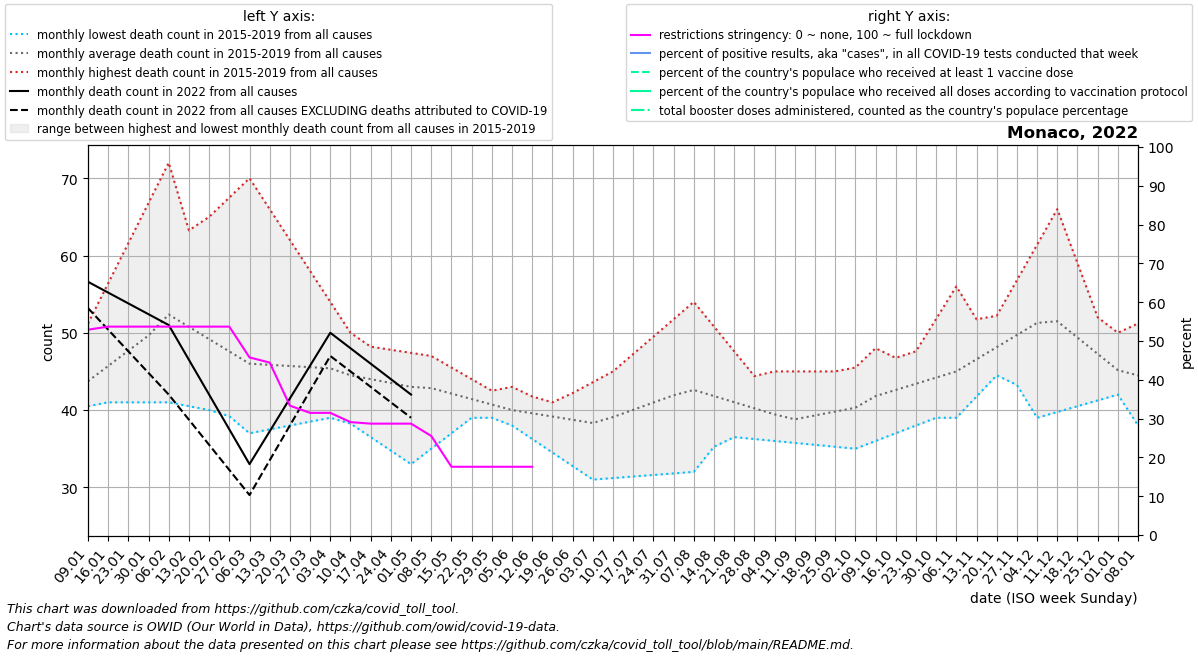

Values plotted in this chart, from the file beside it:
date, location, time_unit, time, deaths_2010_all_ages, deaths_2011_all_ages, deaths_2012_all_ages, deaths_2013_all_ages, deaths_2014_all_ages, deaths_2015_all_ages, deaths_2016_all_ages, deaths_2017_all_ages, deaths_2018_all_ages, deaths_2019_all_ages, deaths_2020_all_ages, deaths_2021_all_ages, deaths_2022_all_ages, new_deaths, new_cases_smoothed, new_tests_smoothed, positive_test_percent, stringency_index, people_vaccinated, people_fully_vaccinated
2022-01-09, Monaco, monthly, 1, , , , , , , 40.5, 42.2, 51.2, 41.0, 50.0, 52.75, 56.6, 3.4, 458.7, , , 52.91, , 
2022-01-16, Monaco, monthly, 2, , , , , , , 43.0, 42.4, 56.4, 41.0, 49.0, 54.5, 55.2, 4.8, 985.3, , , 53.7, , 
2022-01-23, Monaco, monthly, 3, , , , , , , 45.5, 42.6, 61.6, 41.0, 48.0, 56.25, 53.8, 6.2, 798.3, , , 53.7, , 
2022-01-30, Monaco, monthly, 4, , , , , , , 48.0, 42.8, 66.8, 41.0, 47.0, 58.0, 52.4, 7.6, 755.9, , , 53.7, , 
2022-02-06, Monaco, monthly, 5, , , , , , 60.0, 45.8, 43.0, 72.0, 41.0, 46.0, 61.0, 51.0, 9.0, 479.4, , , 53.7, , 
2022-02-13, Monaco, monthly, 6, , , , , , 62.5, 43.6, 44.0, 63.25, 40.5, 43.5, 64.0, 46.5, 7.75, 512.9, , , 53.7, , 
2022-02-20, Monaco, monthly, 7, , , , , , 65.0, 41.4, 45.0, 54.5, 40.0, 41.0, 67.0, 42.0, 6.5, 189.1, , , 53.7, , 
2022-02-27, Monaco, monthly, 8, , , , , , 67.5, 39.2, 46.0, 45.75, 39.5, 38.5, 70.0, 37.5, 5.25, 184.0, , , 53.7, , 
2022-03-06, Monaco, monthly, 9, , , , , , 70.0, 37.0, 47.0, 37.0, 39.0, 36.0, 69.2, 33.0, 4.0, 149.6, , , 45.76, , 
2022-03-13, Monaco, monthly, 10, , , , , , 66.0, 37.5, 45.25, 39.0, 41.5, 39.4, 68.4, 37.25, 3.75, 218.1, , , 44.44, , 
2022-03-20, Monaco, monthly, 11, , , , , , 62.0, 38.0, 43.5, 41.0, 44.0, 42.8, 67.6, 41.5, 3.5, 325.6, , , 33.33, , 
2022-03-27, Monaco, monthly, 12, , , , , , 58.0, 38.5, 41.75, 43.0, 46.5, 46.2, 66.8, 45.75, 3.25, 396.6, , , 31.48, , 
2022-04-03, Monaco, monthly, 13, , , , , , 54.0, 39.0, 40.0, 45.0, 49.0, 49.6, 66.0, 50.0, 3.0, 336, , , 31.48, , 
2022-04-10, Monaco, monthly, 14, , , , , , 50.0, 40.25, 38.25, 45.4, 48.6, 53.0, 59.5, 48.0, 3.0, 312.3, , , 29.1, , 
2022-04-17, Monaco, monthly, 15, , , , , , 48.0, 41.5, 36.5, 45.8, 48.2, 51.0, 53.0, 46.0, 3.0, 278.6, , , 28.7, , 
2022-04-24, Monaco, monthly, 16, , , , , , 46.0, 42.75, 34.75, 46.2, 47.8, 49.0, 46.5, 44.0, 3.0, 212.6, , , 28.7, , 
2022-05-01, Monaco, monthly, 17, , , , , , 44.0, 44.0, 33.0, 46.6, 47.4, 47.0, 40.0, 42.0, 3.0, 183.9, , , 28.7, , 
2022-05-08, Monaco, monthly, 18, , , , , , 42.0, 43.2, 35.0, 47.0, 47.0, 45.0, 43.6, , 2.4, 157, , , 25.53, , 
2022-05-15, Monaco, monthly, 19, , , , , , 41.0, 42.4, 37.0, 44.75, 45.5, 43.25, 47.2, , 1.8, 108, , , 17.59, , 
2022-05-22, Monaco, monthly, 20, , , , , , 40.0, 41.6, 39.0, 42.5, 44.0, 41.5, 50.8, , 1.2, 98.57, , , 17.59, , 
2022-05-29, Monaco, monthly, 21, , , , , , 39.0, 40.8, 41.0, 40.25, 42.5, 39.75, 54.4, , 0.6, 158.4, , , 17.59, , 
2022-06-05, Monaco, monthly, 22, , , , , , 38.0, 40.0, 43.0, 38.0, 41.0, 38.0, 58.0, , 0.0, 100.7, , , 17.59, , 
2022-06-12, Monaco, monthly, 23, , , , , , 39.4, 40.5, 41.75, 36.25, 40.0, 38.2, 50.25, , 0.0, 52.0, , , 17.59, , 
2022-06-19, Monaco, monthly, 24, , , , , , 40.8, 41.0, 40.5, 34.5, 39.0, 38.4, 42.5, , , , , , , , 
2022-06-26, Monaco, monthly, 25, , , , , , 42.2, 41.5, 39.25, 32.75, 38.0, 38.6, 34.75, , , , , , , , 
2022-07-03, Monaco, monthly, 26, , , , , , 43.6, 42.0, 38.0, 31.0, 37.0, 38.8, 27.0, , , , , , , , 
2022-07-10, Monaco, monthly, 27, , , , , , 45.0, 42.25, 37.8, 31.2, 39.2, 39.0, 30.0, , , , , , , , 
2022-07-17, Monaco, monthly, 28, , , , , , 47.25, 42.5, 37.6, 31.4, 41.4, 38.5, 33.0, , , , , , , , 
2022-07-24, Monaco, monthly, 29, , , , , , 49.5, 42.75, 37.4, 31.6, 43.6, 38.0, 36.0, , , , , , , , 
2022-07-31, Monaco, monthly, 30, , , , , , 51.75, 43.0, 37.2, 31.8, 45.8, 37.5, 39.0, , , , , , , , 
2022-08-07, Monaco, monthly, 31, , , , , , 54.0, 42.0, 37.0, 32.0, 48.0, 37.0, 40.2, , , , , , , , 
2022-08-14, Monaco, monthly, 32, , , , , , 50.8, 41.0, 36.75, 35.25, 45.25, 38.2, 41.4, , , , , , , , 
2022-08-21, Monaco, monthly, 33, , , , , , 47.6, 40.0, 36.5, 38.5, 42.5, 39.4, 42.6, , , , , , , , 
2022-08-28, Monaco, monthly, 34, , , , , , 44.4, 39.0, 36.25, 41.75, 39.75, 40.6, 43.8, , , , , , , , 
2022-09-04, Monaco, monthly, 35, , , , , , 41.2, 38.0, 36.0, 45.0, 37.0, 41.8, 45.0, , , , , , , , 
2022-09-11, Monaco, monthly, 36, , , , , , 38.0, 37.25, 35.75, 45.0, 38.0, 43.0, 45.25, , , , , , , , 
2022-09-18, Monaco, monthly, 37, , , , , , 40.5, 36.5, 35.5, 45.0, 39.0, 43.25, 45.5, , , , , , , , 
2022-09-25, Monaco, monthly, 38, , , , , , 43.0, 35.75, 35.25, 45.0, 40.0, 43.5, 45.75, , , , , , , , 
2022-10-02, Monaco, monthly, 39, , , , , , 45.5, 35.0, 35.0, 45.0, 41.0, 43.75, 46.0, , , , , , , , 
2022-10-09, Monaco, monthly, 40, , , , , , 48.0, 39.2, 36.0, 43.8, 42.0, 44.0, 47.0, , , , , , , , 
2022-10-16, Monaco, monthly, 41, , , , , , 46.75, 43.4, 37.0, 42.6, 43.25, 44.75, 48.0, , , , , , , , 
2022-10-23, Monaco, monthly, 42, , , , , , 45.5, 47.6, 38.0, 41.4, 44.5, 45.5, 49.0, , , , , , , , 
2022-10-30, Monaco, monthly, 43, , , , , , 44.25, 51.8, 39.0, 40.2, 45.75, 46.25, 50.0, , , , , , , , 
2022-11-06, Monaco, monthly, 44, , , , , , 43.0, 56.0, 40.0, 39.0, 47.0, 47.0, 47.2, , , , , , , , 
2022-11-13, Monaco, monthly, 45, , , , , , 47.6, 51.75, 44.0, 41.75, 47.75, 46.0, 44.4, , , , , , , , 
2022-11-20, Monaco, monthly, 46, , , , , , 52.2, 47.5, 48.0, 44.5, 48.5, 45.0, 41.6, , , , , , , , 
2022-11-27, Monaco, monthly, 47, , , , , , 56.8, 43.25, 52.0, 47.25, 49.25, 44.0, 38.8, , , , , , , , 
2022-12-04, Monaco, monthly, 48, , , , , , 61.4, 39.0, 56.0, 50.0, 50.0, 43.0, 36.0, , , , , , , , 
2022-12-11, Monaco, monthly, 49, , , , , , 66.0, 39.75, 53.5, 48.2, 50.0, 42.0, 41.5, , , , , , , , 
2022-12-18, Monaco, monthly, 50, , , , , , 59.0, 40.5, 51.0, 46.4, 50.0, 44.25, 47.0, , , , , , , , 
2022-12-25, Monaco, monthly, 51, , , , , , 52.0, 41.25, 48.5, 44.6, 50.0, 46.5, 52.5, , , , , , , , 
2023-01-01, Monaco, monthly, 52, , , , , , 45.0, 42.0, 46.0, 42.8, 50.0, 48.75, 58.0, , , , , , , , 
2023-01-08, Monaco, monthly, 1, , , , , , 38.0, 42.2, 51.2, 41.0, 50.0, 51.0, 56.6, , , , , , , , 
